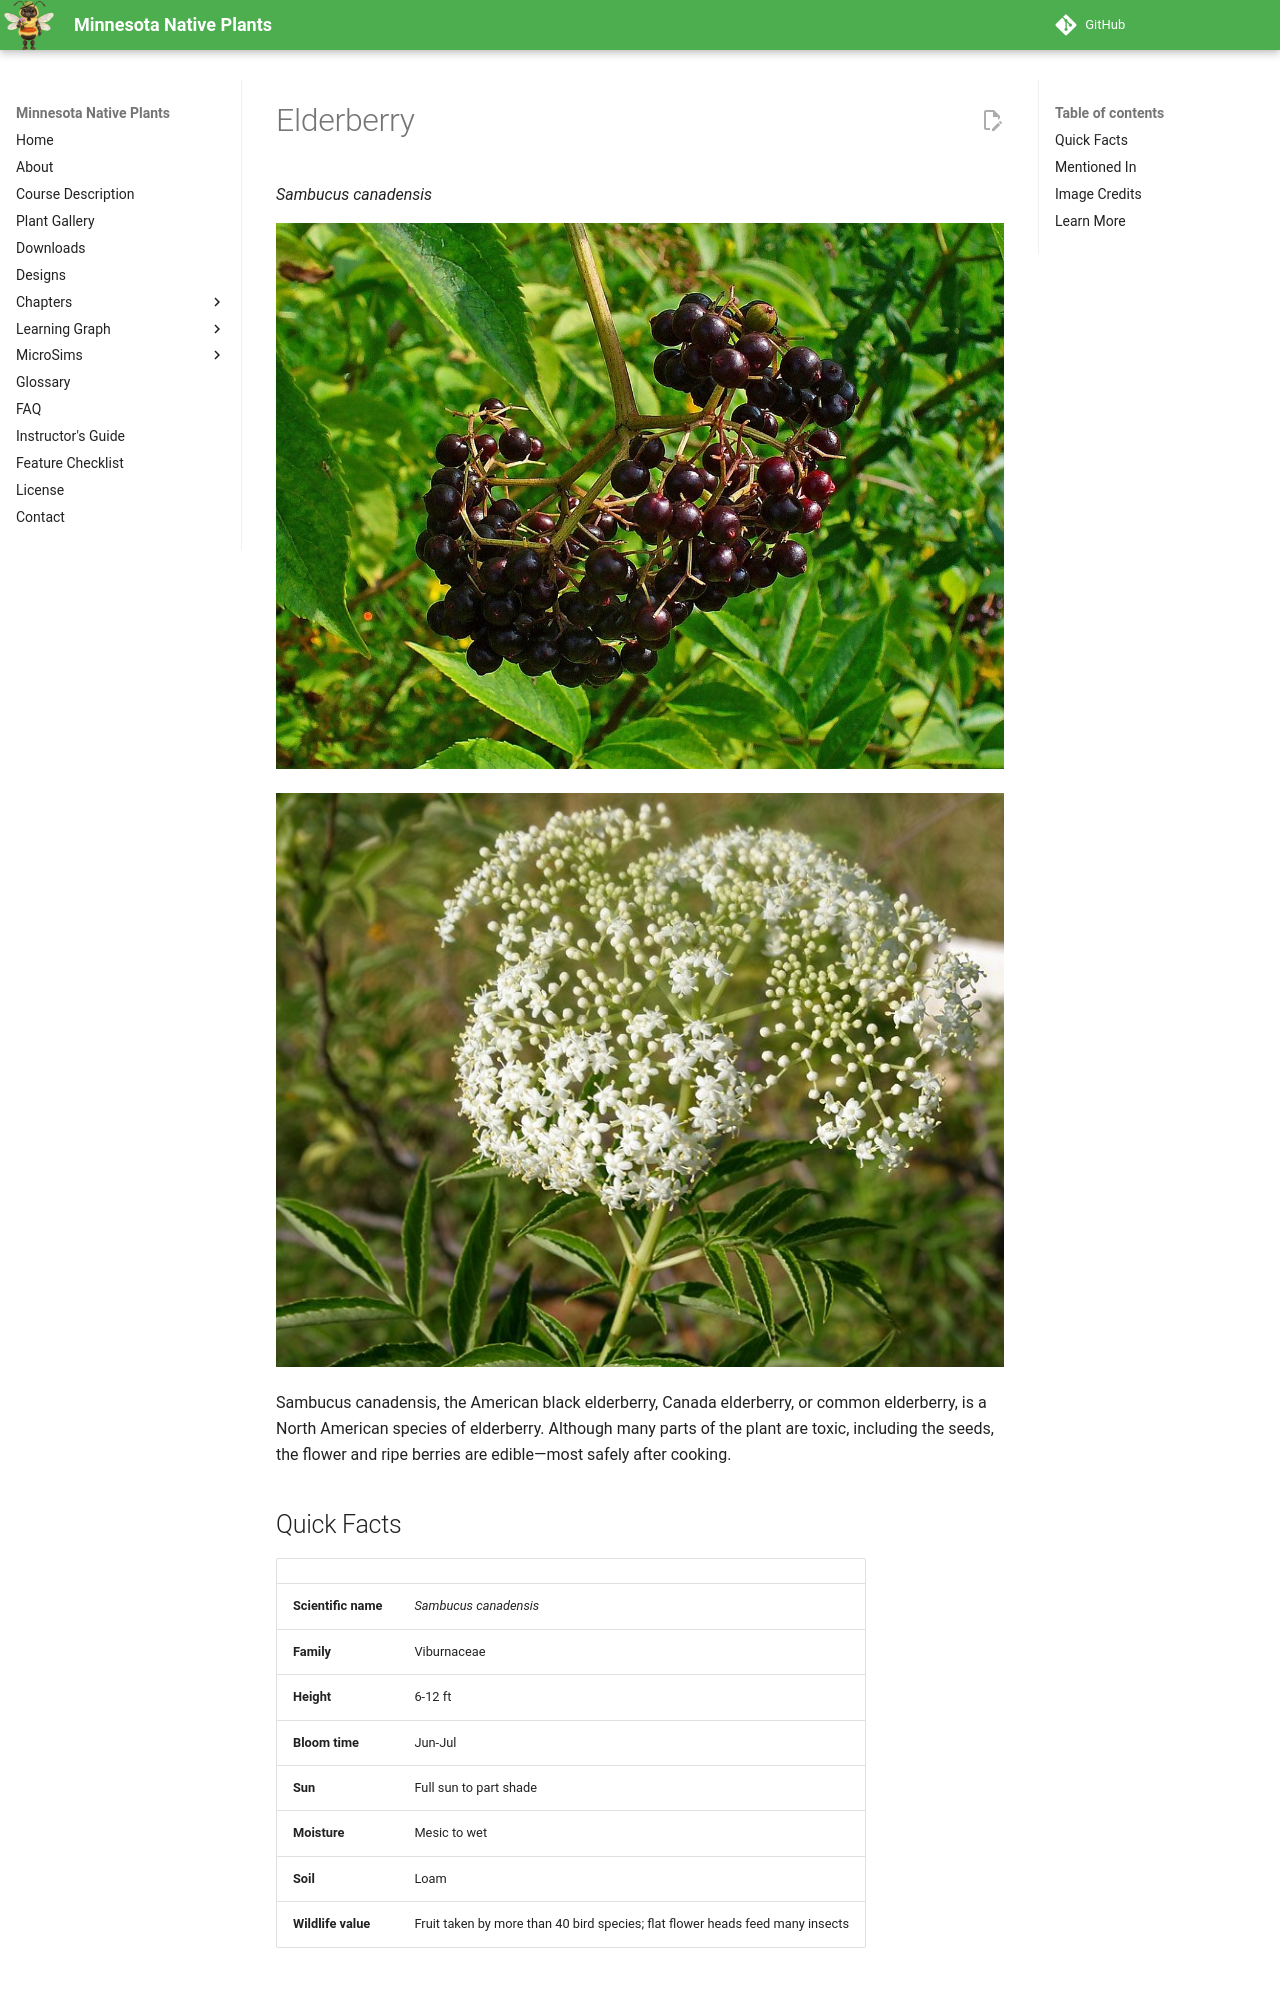

repository: arunbatchu/minnesota-native-plants · page: plants/elderberry/index.html · generator: mkdocs

# Elderberry

*Sambucus canadensis*



![Sambucus canadensis, Adoxaceae, American Elderberry, infrutescence.](img/elderberry-1.jpg)

![Sambucus canadensis- American Elderberry, American elder, elderberry, sweet elder, shambhukosha- in Herbal Garden, in Ra](img/elderberry-2.jpg)

Sambucus canadensis, the American black elderberry, Canada elderberry, or common elderberry, is a North American species of elderberry. Although many parts of the plant are toxic, including the seeds, the flower and ripe berries are edible—most safely after cooking.

## Quick Facts

| | |
|---|---|
| **Scientific name** | *Sambucus canadensis* |
| **Family** | Viburnaceae |
| **Height** | 6-12 ft |
| **Bloom time** | Jun-Jul |
| **Sun** | Full sun to part shade |
| **Moisture** | Mesic to wet |
| **Soil** | Loam |
| **Wildlife value** | Fruit taken by more than 40 bird species; flat flower heads feed many insects |
